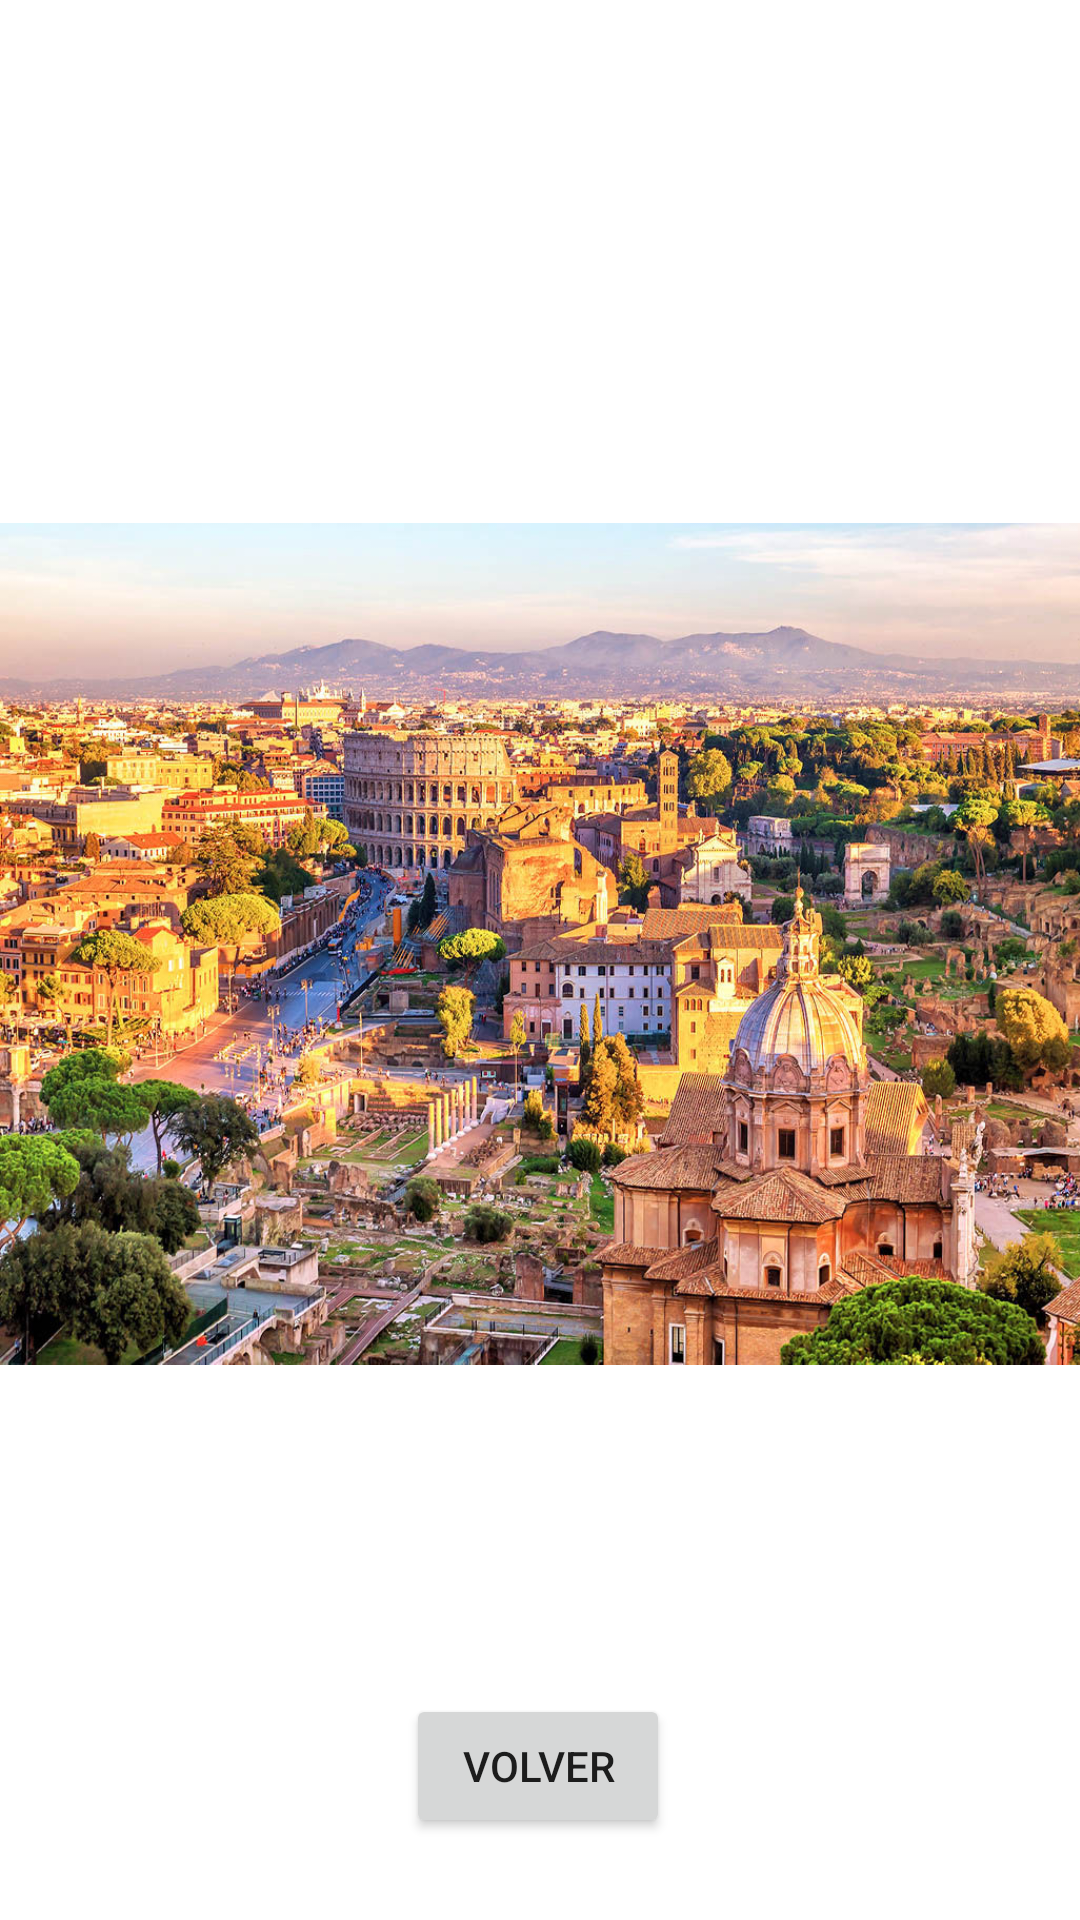

Reconstruct the res/layout file that produces this screen, plus the resources it refers to.
<!-- AndroidManifest.xml: application theme Theme.Sernatur -->
<!-- res/layout/activity_roma1.xml -->
<?xml version="1.0" encoding="utf-8"?>
<androidx.constraintlayout.widget.ConstraintLayout xmlns:android="http://schemas.android.com/apk/res/android"
    xmlns:app="http://schemas.android.com/apk/res-auto"
    xmlns:tools="http://schemas.android.com/tools"
    android:layout_width="match_parent"
    android:layout_height="match_parent"
    tools:context=".Roma1">

    <ImageView
        android:id="@+id/imageView"
        android:layout_width="421dp"
        android:layout_height="629dp"
        app:layout_constraintBottom_toBottomOf="parent"
        app:layout_constraintEnd_toEndOf="parent"
        app:layout_constraintHorizontal_bias="0.0"
        app:layout_constraintStart_toStartOf="parent"
        app:layout_constraintTop_toTopOf="parent"
        app:layout_constraintVertical_bias="0.0"
        app:srcCompat="@drawable/roma2" />

    <Button
        android:id="@+id/button"
        android:layout_width="wrap_content"
        android:layout_height="wrap_content"
        android:text="volver"
        app:layout_constraintBottom_toBottomOf="parent"
        app:layout_constraintEnd_toEndOf="parent"
        app:layout_constraintHorizontal_bias="0.498"
        app:layout_constraintStart_toStartOf="parent"
        app:layout_constraintTop_toTopOf="parent"
        app:layout_constraintVertical_bias="0.954" />
</androidx.constraintlayout.widget.ConstraintLayout>
<!-- resources referenced by this layout -->
<resources>
  <!-- drawable roma2: jpg bitmap (drawable, 399798 bytes) -->
  <style name="Theme.Sernatur" parent="Theme.MaterialComponents.DayNight.DarkActionBar">
          
          <item name="colorPrimary">@color/purple_500</item>
          <item name="colorPrimaryVariant">@color/purple_700</item>
          <item name="colorOnPrimary">@color/white</item>
          
          <item name="colorSecondary">@color/teal_200</item>
          <item name="colorSecondaryVariant">@color/teal_700</item>
          <item name="colorOnSecondary">@color/black</item>
          
          <item name="android:statusBarColor" tools:targetApi="l">?attr/colorPrimaryVariant</item>
          
      </style>
  <!-- not gathered from this repository: default colours our renderer supplied (Android Studio template values) -->
  <color name="purple_500">#FF6200EE</color>
  <color name="purple_700">#FF3700B3</color>
  <color name="teal_200">#FF03DAC5</color>
  <color name="teal_700">#FF018786</color>
  <color name="black">#FF000000</color>
  <color name="white">#FFFFFFFF</color>
</resources>
